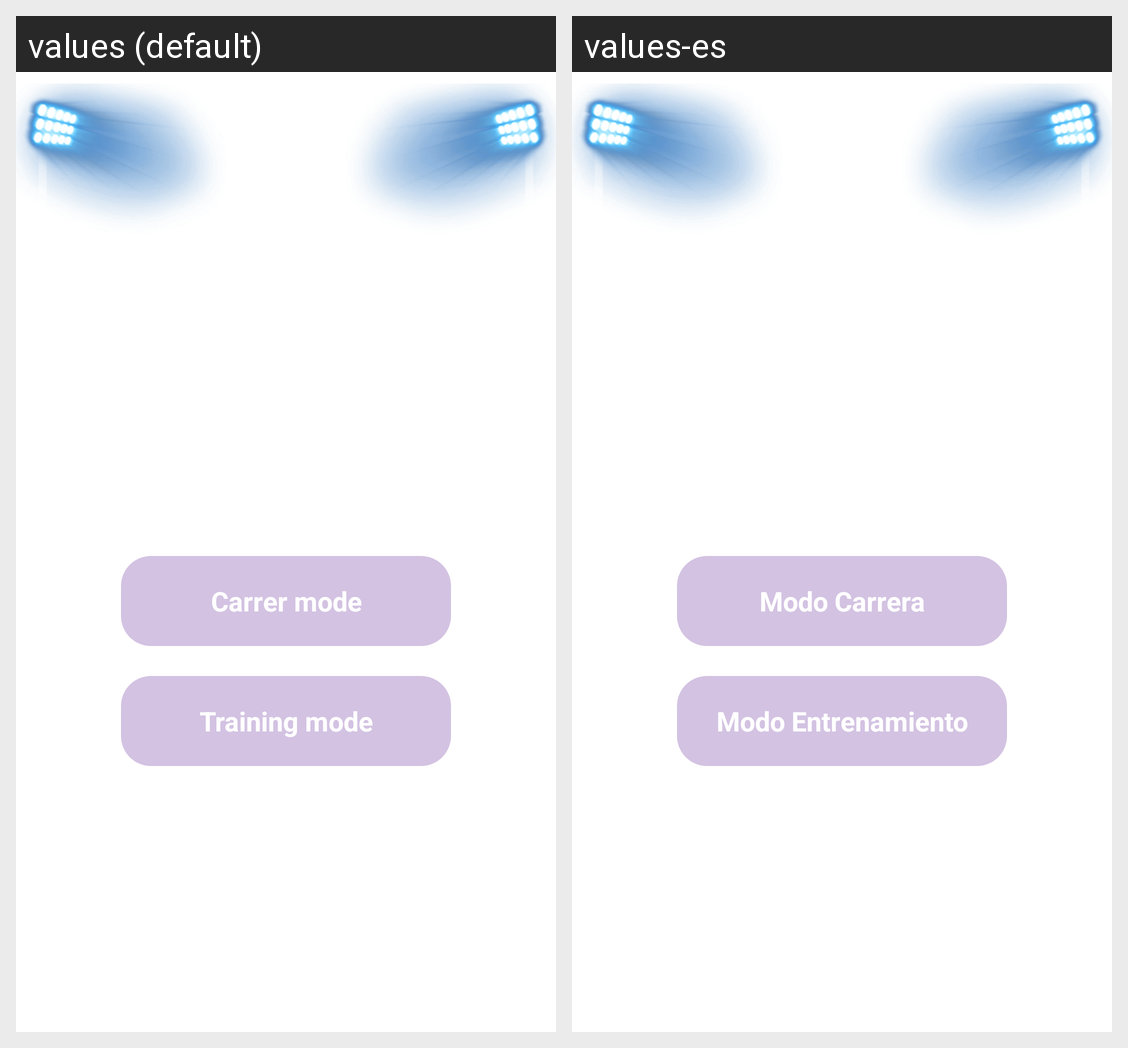

Here is an Android app screen in its default locale and in the app's own translations. Write out the translated-string differences for the strings that appear on this screen.
Android screen res/layout/fragment_select.xml rendered under 2 locales, left to right: values (default), values-es. Device: Nexus 5 (rendered at 1080×1920; each locale shown at half size, 540×960, under a caption strip naming it); theme AppTheme.
Strings drawn on this screen, with the default value and each locale's value (text and hints the layout hard-codes, and strings that could not be matched under every locale, appear in the picture but are not listed):

carrer_mode
  values: Carrer mode
  values-es: Modo Carrera

training_mode
  values: Training mode
  values-es: Modo Entrenamiento
